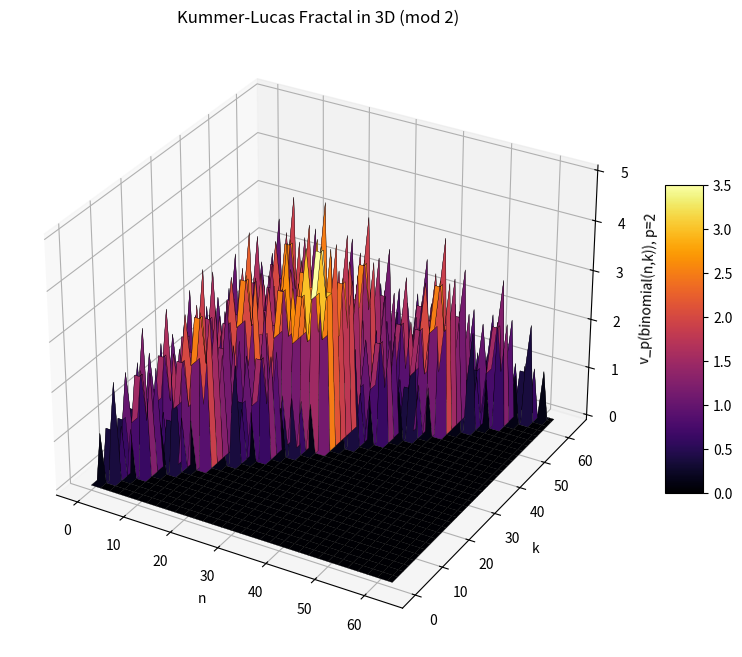

Recreate this plot in Python.
import numpy as np
import matplotlib.pyplot as plt
from mpl_toolkits.mplot3d import Axes3D

def binomial_p_adic_val(n, k, p):
    """Kummer's theorem: count carries in base-p subtraction"""
    count = 0
    while n > 0 or k > 0:
        if k % p > n % p:
            count += 1
        n //= p
        k //= p
    return count

def generate_kummer_lucas_3d(rows=64, p=2):
    Z = np.zeros((rows, rows))
    for n in range(rows):
        for k in range(n + 1):
            Z[n, k] = binomial_p_adic_val(n, k, p)
    return Z

def plot_kummer_lucas_3d(rows=64, p=2, cmap='plasma'):
    Z = generate_kummer_lucas_3d(rows, p)
    X, Y = np.meshgrid(np.arange(rows), np.arange(rows))

    fig = plt.figure(figsize=(10, 8))
    ax = fig.add_subplot(111, projection='3d')

    surf = ax.plot_surface(X, Y, Z, cmap=cmap, edgecolor='k', linewidth=0.2, antialiased=True)

    ax.set_xlabel("n")
    ax.set_ylabel("k")
    ax.set_zlabel(f"v_p(binomial(n,k)), p={p}")
    ax.set_title(f"Kummer-Lucas Fractal in 3D (mod {p})")

    fig.colorbar(surf, shrink=0.5, aspect=8)
    return fig

# 実行
fig = plot_kummer_lucas_3d(rows=64, p=2, cmap='inferno')
plt.show()
